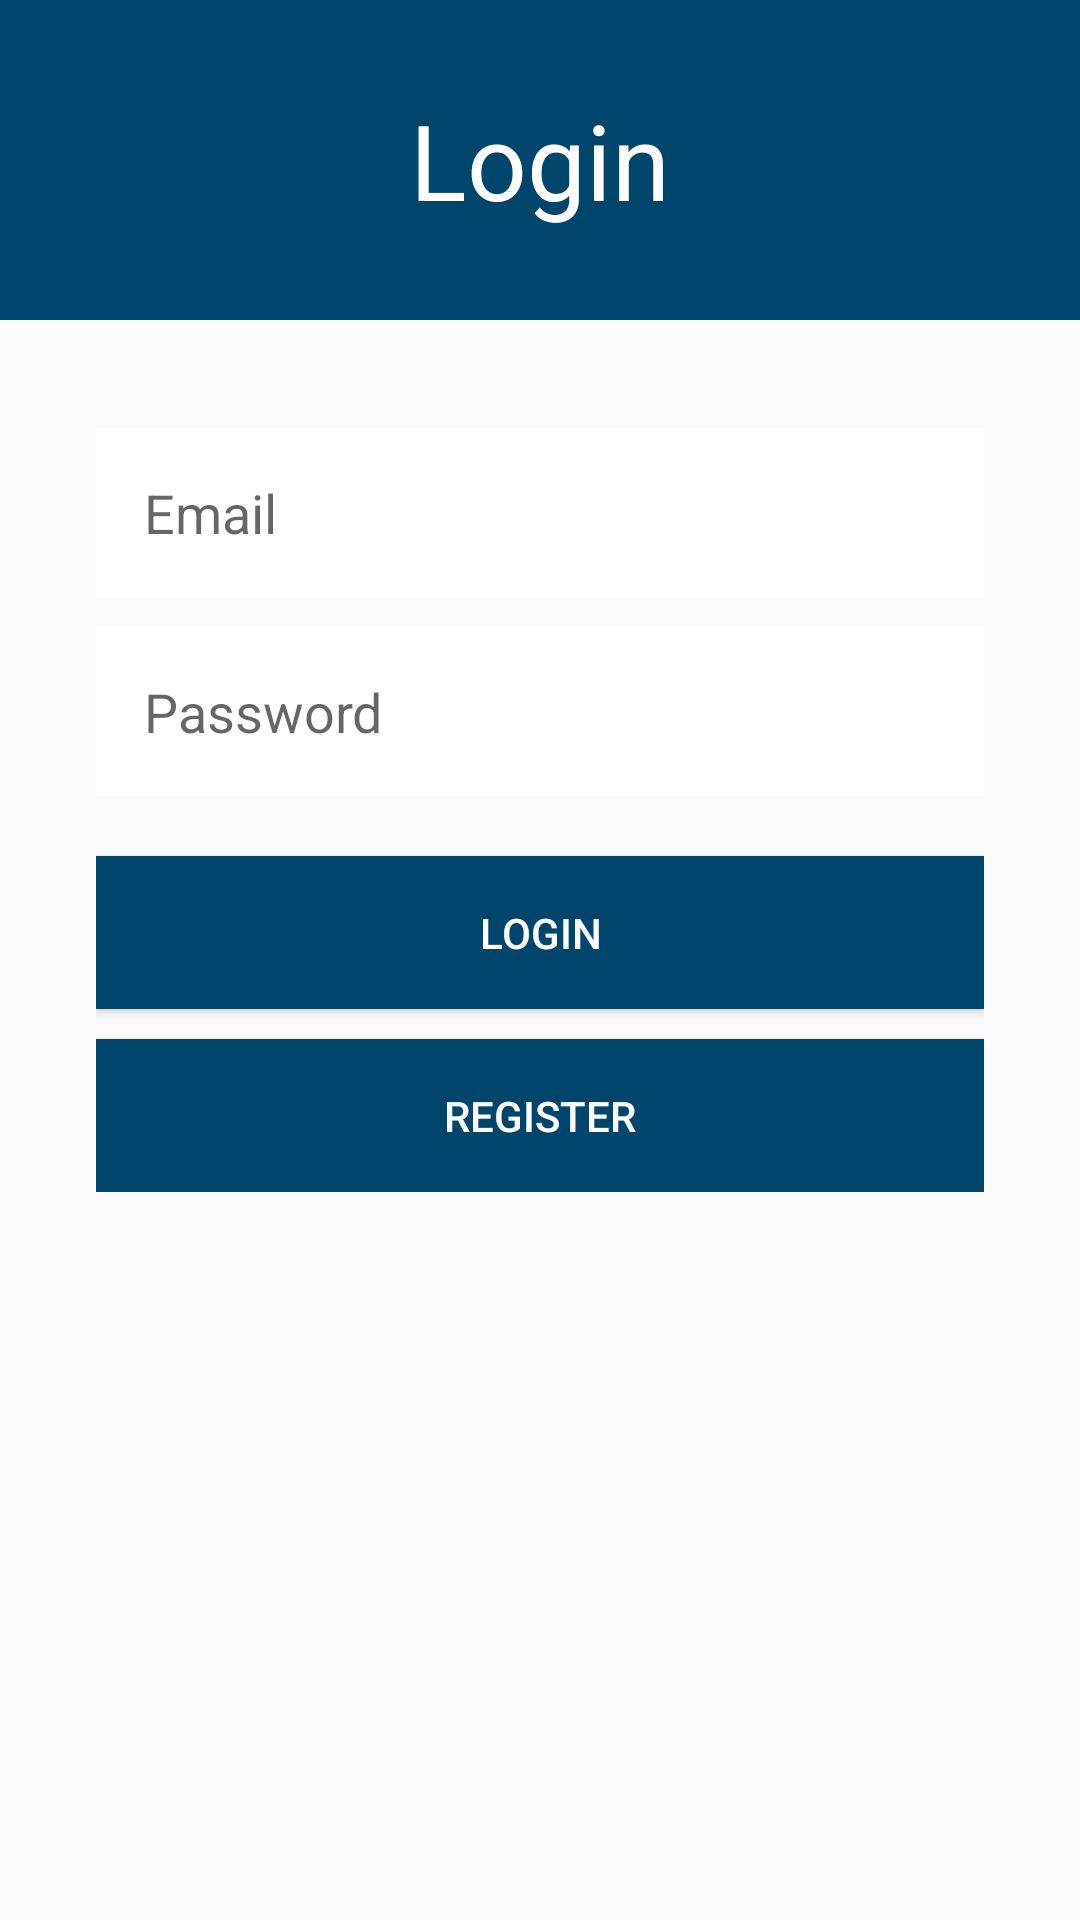

This screen was rendered from an Android layout file. Write that file and the resources it references.
<!-- AndroidManifest.xml: application theme Theme.TA -->
<!-- res/layout/login.xml -->
<?xml version="1.0" encoding="utf-8"?>
<ScrollView xmlns:android="http://schemas.android.com/apk/res/android"
    xmlns:app="http://schemas.android.com/apk/res-auto"
    android:layout_width="match_parent"
    android:layout_height="match_parent"
    android:background="@android:color/transparent">

    <RelativeLayout
        android:layout_width="match_parent"
        android:layout_height="wrap_content"
        android:background="@android:color/transparent">

        <LinearLayout
            android:id="@+id/image_button_layout"
            android:layout_width="match_parent"
            android:layout_height="wrap_content"
            android:layout_alignParentStart="true"
            android:gravity="center"
            android:orientation="horizontal"
            android:padding="30dp"
            android:background="@color/darkblue">

            <Space
                android:layout_width="0dp"
                android:layout_height="0dp"
                android:layout_weight="1" />

            <TextView
                android:layout_width="wrap_content"
                android:layout_height="wrap_content"
                android:textSize="35sp"
                android:textColor="@android:color/white"
                android:text="Login" />

            
            <Space
                android:layout_width="0dp"
                android:layout_height="0dp"
                android:layout_weight="1" />

        </LinearLayout>

        <LinearLayout
            android:layout_width="match_parent"
            android:layout_height="wrap_content"
            android:orientation="vertical"
            android:layout_below="@id/image_button_layout"
            android:layout_marginStart="16dp"
            android:layout_marginTop="20dp"
            android:layout_marginEnd="16dp"
            android:padding="16dp">

            <EditText
                android:id="@+id/editTextEmail"
                android:layout_width="match_parent"
                android:layout_height="wrap_content"
                android:hint="Email"
                android:inputType="textEmailAddress"
                android:padding="16dp"
                android:background="@android:color/white"
                android:layout_marginBottom="10dp"
                app:layout_constraintStart_toStartOf="parent"
                app:layout_constraintTop_toTopOf="parent" />

            <EditText
                android:id="@+id/editTextPassword"
                android:layout_width="match_parent"
                android:layout_height="wrap_content"
                android:hint="Password"
                android:inputType="textPassword"
                android:padding="16dp"
                android:background="@android:color/white"
                android:layout_marginBottom="20dp"
                app:layout_constraintStart_toStartOf="parent"
                app:layout_constraintTop_toBottomOf="@+id/editTextEmail" />

            <Button
                android:id="@+id/buttonLogin"
                android:layout_width="match_parent"
                android:layout_height="wrap_content"
                android:text="Login"
                android:background="@color/darkblue"
                android:textColor="@android:color/white"
                android:padding="16dp"
                android:layout_marginBottom="10dp"
                app:layout_constraintStart_toStartOf="parent"
                app:layout_constraintTop_toBottomOf="@+id/editTextPassword" />

            <Button
                android:id="@+id/buttonRegister"
                android:layout_width="match_parent"
                android:layout_height="wrap_content"
                android:text="Register"
                android:background="@color/darkblue"
                android:textColor="@android:color/white"
                android:padding="16dp"
                app:layout_constraintStart_toStartOf="parent"
                app:layout_constraintTop_toBottomOf="@+id/buttonLogin" />
        </LinearLayout>

    </RelativeLayout>

</ScrollView>
<!-- resources referenced by this layout -->
<resources>
  <color name="darkblue">#ff00456b</color>
  <style name="Theme.TA" parent="Theme.AppCompat.Light.NoActionBar">
          
          <item name="colorPrimary">@color/white</item>
          <item name="colorPrimaryVariant">@color/purple_700</item>
          <item name="colorOnPrimary">@color/white</item>
          
          <item name="colorSecondary">@color/teal_200</item>
          <item name="colorSecondaryVariant">@color/teal_700</item>
          <item name="colorOnSecondary">@color/black</item>
          
          
  
      </style>
  <color name="white">#FFFFFFFF</color>
  <color name="purple_700">#FF3700B3</color>
  <color name="teal_200">#FF03DAC5</color>
  <color name="teal_700">#FF018786</color>
  <color name="black">#FF000000</color>
</resources>
